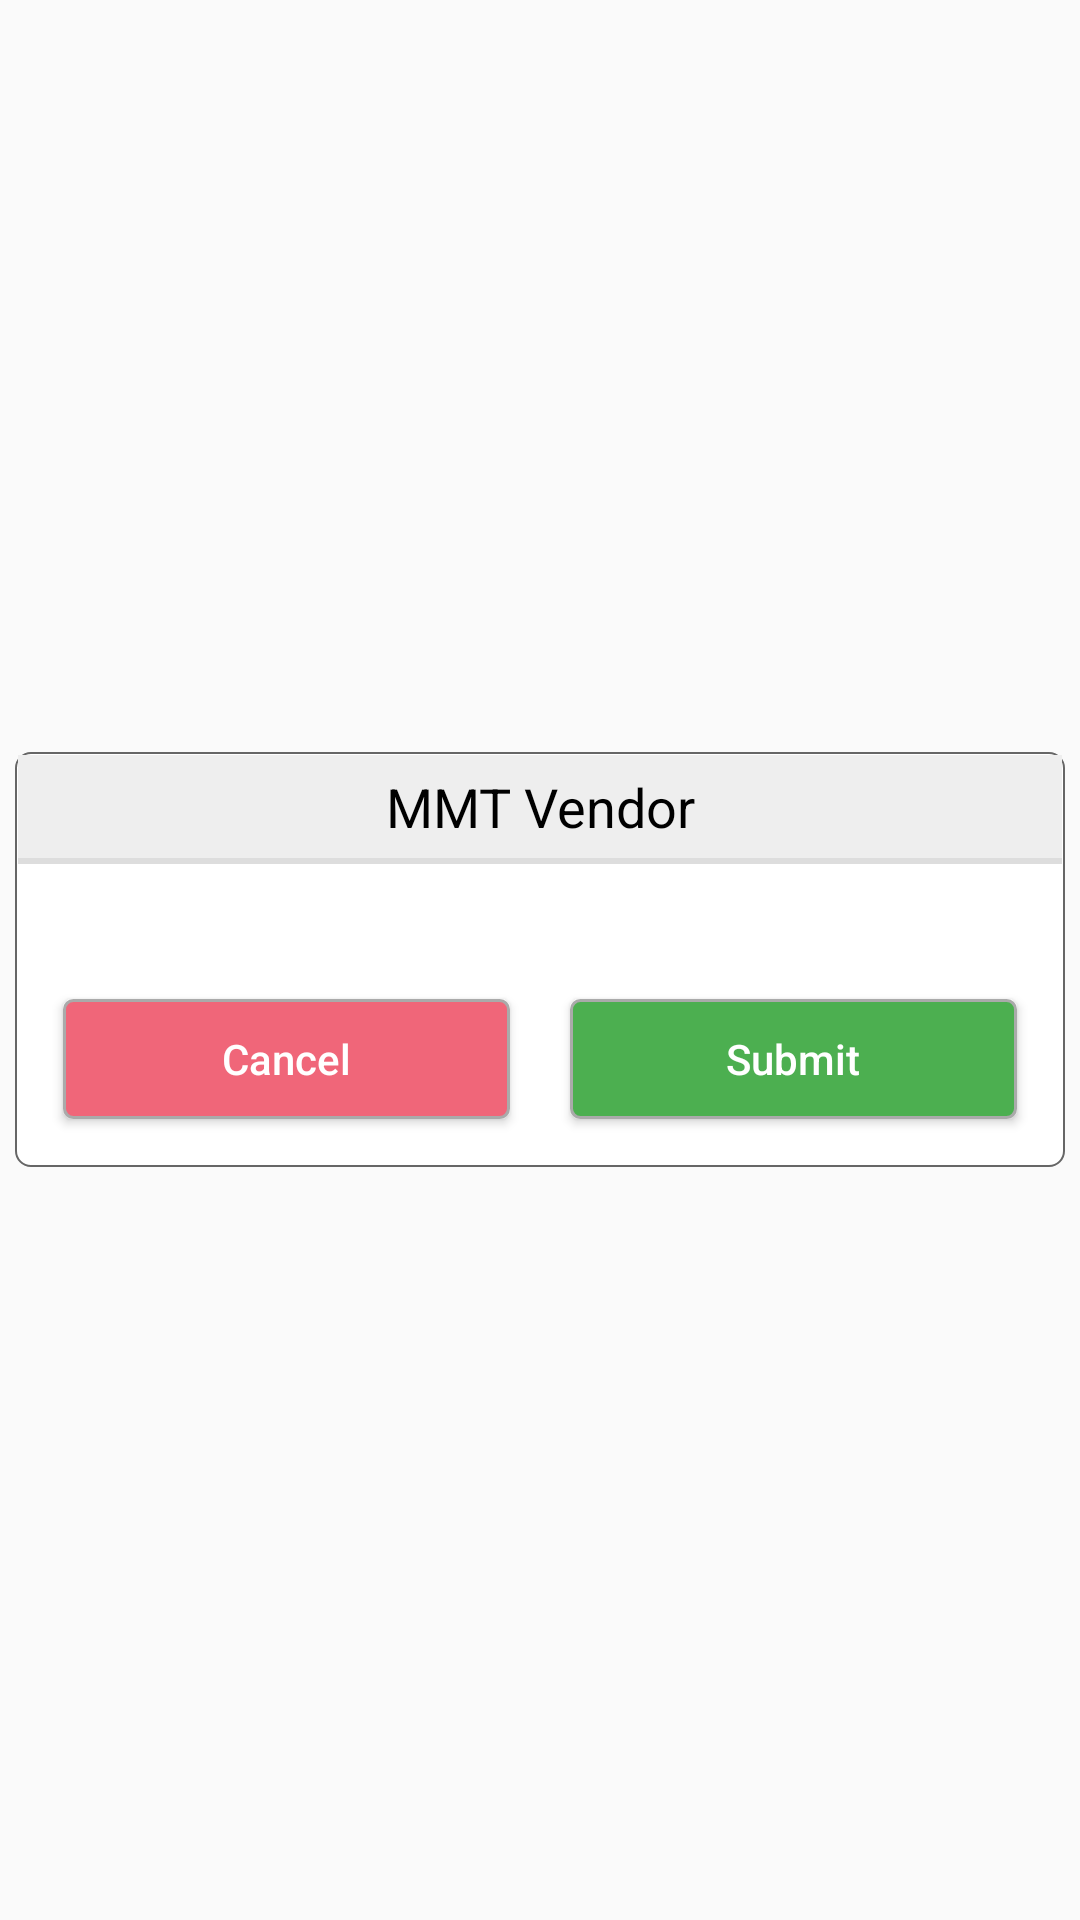

Write the Android layout XML for this screen, with the resource values it uses.
<!-- AndroidManifest.xml: application theme AppTheme.NoActionBar -->
<!-- res/layout/custom_dialog_two.xml -->
<?xml version="1.0" encoding="utf-8"?>
<LinearLayout xmlns:android="http://schemas.android.com/apk/res/android"
    android:layout_width="fill_parent"
    android:layout_height="fill_parent"
    android:background="@android:color/transparent"
    android:gravity="center"
    android:orientation="vertical">

    <LinearLayout
        android:layout_width="fill_parent"
        android:layout_height="wrap_content"
        android:layout_margin="5sp"
        android:background="@drawable/bg_round_rectangle"
        android:orientation="vertical">

        <TextView
            android:layout_width="fill_parent"
            android:layout_height="wrap_content"
            android:layout_gravity="center_vertical"
            android:background="#eeeeee"
            android:gravity="center"
            android:padding="5dp"
            android:text="@string/app_name"
            android:textAppearance="?android:attr/textAppearanceMedium"
            android:textColor="@android:color/black"
            android:textSize="18sp"
            android:visibility="visible" />

        <View
            android:layout_width="fill_parent"
            android:layout_height="2dp"
            android:background="#dddddd" />

        <LinearLayout
            android:layout_width="fill_parent"
            android:layout_height="wrap_content"
            android:layout_margin="5dp"
            android:orientation="vertical">

            <TextView
                android:id="@+id/txt_DialogTitle"
                android:layout_width="fill_parent"
                android:layout_height="wrap_content"
                android:padding="5dp"
                android:textAppearance="?android:attr/textAppearanceMedium"
                android:textColor="@android:color/black"
                android:textSize="14sp" />

            <View
                android:layout_width="fill_parent"
                android:layout_height="1dp" />

            <LinearLayout
                android:layout_width="fill_parent"
                android:layout_height="wrap_content"
                android:gravity="center_vertical|end"
                android:orientation="horizontal">

                <Button
                    android:id="@+id/button2"
                    android:layout_width="wrap_content"
                    android:layout_height="wrap_content"
                    android:layout_margin="10dp"
                    android:layout_weight="1"
                    android:background="@drawable/round_rectangle_negative"
                    android:minHeight="40dp"
                    android:text="Cancel"
                    android:textAllCaps="false"
                    android:textColor="@android:color/white" />

                <Button
                    android:id="@+id/button"
                    android:layout_width="wrap_content"
                    android:layout_height="wrap_content"
                    android:layout_margin="10dp"
                    android:layout_weight="1"
                    android:background="@drawable/round_rectangle_positive"
                    android:minHeight="40dp"
                    android:text="Submit"
                    android:textAllCaps="false"
                    android:textColor="@android:color/white" />

            </LinearLayout>
        </LinearLayout>
    </LinearLayout>

</LinearLayout>
<!-- resources referenced by this layout -->
<resources>
  <!-- drawable bg_round_rectangle (drawable) -->
  <shape xmlns:android="http://schemas.android.com/apk/res/android"
      android:shape="rectangle">
  
      <solid android:color="@android:color/white" />
  
      <stroke
          android:width="0.5dp"
          android:color="#666666" />
  
      <padding android:bottom="1dp" />
      <padding android:top="1dp" />
      <padding android:left="1dp" />
      <padding android:right="1dp" />
  
      <corners android:radius="5dp" />
  </shape>
  <!-- drawable round_rectangle_negative (drawable) -->
  <shape xmlns:android="http://schemas.android.com/apk/res/android"
      android:shape="rectangle">
  
      <solid android:color="@color/red_negative" />
  
      <stroke
          android:width="1dp"
          android:color="@android:color/darker_gray" />
      <corners android:radius="3dp" />
  
  </shape>
  <!-- drawable round_rectangle_positive (drawable) -->
  <shape xmlns:android="http://schemas.android.com/apk/res/android"
      android:shape="rectangle">
  
      <solid android:color="@color/green_positive" />
  
      <stroke
          android:width="1dp"
          android:color="@android:color/darker_gray" />
      <corners android:radius="3dp" />
  
  </shape>
  <string name="app_name">MMT Vendor</string>
  <style name="AppTheme.NoActionBar">
          <item name="windowActionBar">false</item>
          <item name="windowNoTitle">true</item>
          <item name="drawerArrowStyle">@style/DrawerArrowStyle</item>
          <item name="actionButtonStyle">@style/AppTheme.Widget.ActionButton</item>
          <item name="android:fastScrollOverlayPosition">atThumb</item>
      </style>
  <color name="red_negative">#f06679</color>
  <color name="green_positive">#4caf50</color>
  <style name="DrawerArrowStyle" parent="@style/Widget.AppCompat.DrawerArrowToggle">
          <item name="spinBars">true</item>
          <item name="color">@android:color/white</item>
      </style>
  <style name="AppTheme.Widget.ActionButton" parent="@style/Widget.AppCompat.ActionButton">
          <item name="textAllCaps">false</item>
      </style>
</resources>
